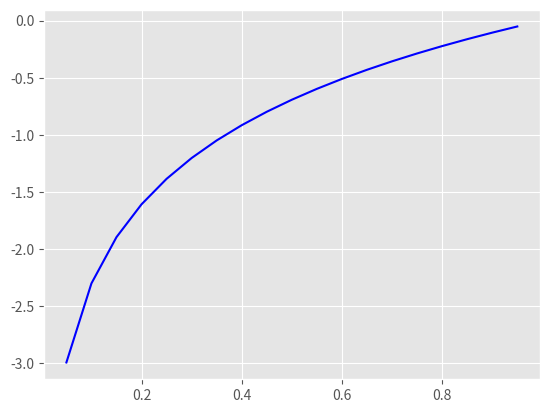

Write Python code to recreate this figure.
import numpy as np
import matplotlib.pyplot as plt

plt.style.use('ggplot')

x = np.arange(0, 1, step = 0.05)
y = np.log(x)

plt.plot(x, y, 'b-')
#plt.show()

def likelihood(y_actual, y_pred_prob):
    return ((y_actual * y_pred_prob) + (1-y_actual) * (1 - y_pred_prob))

def log_loss(y_actual, y_pred_prob):
    return -1 * ((y_actual * np.log(y_pred_prob)) + (1-y_actual) * np.log(1 - y_pred_prob))

events = np.array([1, 0, 0, 0, 1, 1, 0, 0, 1, 1, 0])
pred = np.array([.7, .2, .05, .3, .4, .55, .49, .55, .65, .8, .9])

print("{} events and {} predictions".format(events.size, pred.size))
print("absolute misses: {}".format(np.abs(events - pred)))
print("mean absolute miss: {}\n".format(np.mean(np.abs(events - pred))))

li = likelihood(events, pred)
print("likelihood: {}".format(li))
print("likelihood total: {}\n".format(np.multiply.reduce(li)))

ll = log_loss(events, pred)
print("log loss: {}".format(ll))
print("log loss total: {}".format(np.sum(ll)))
print("mean log loss: {}".format(np.mean(ll)))